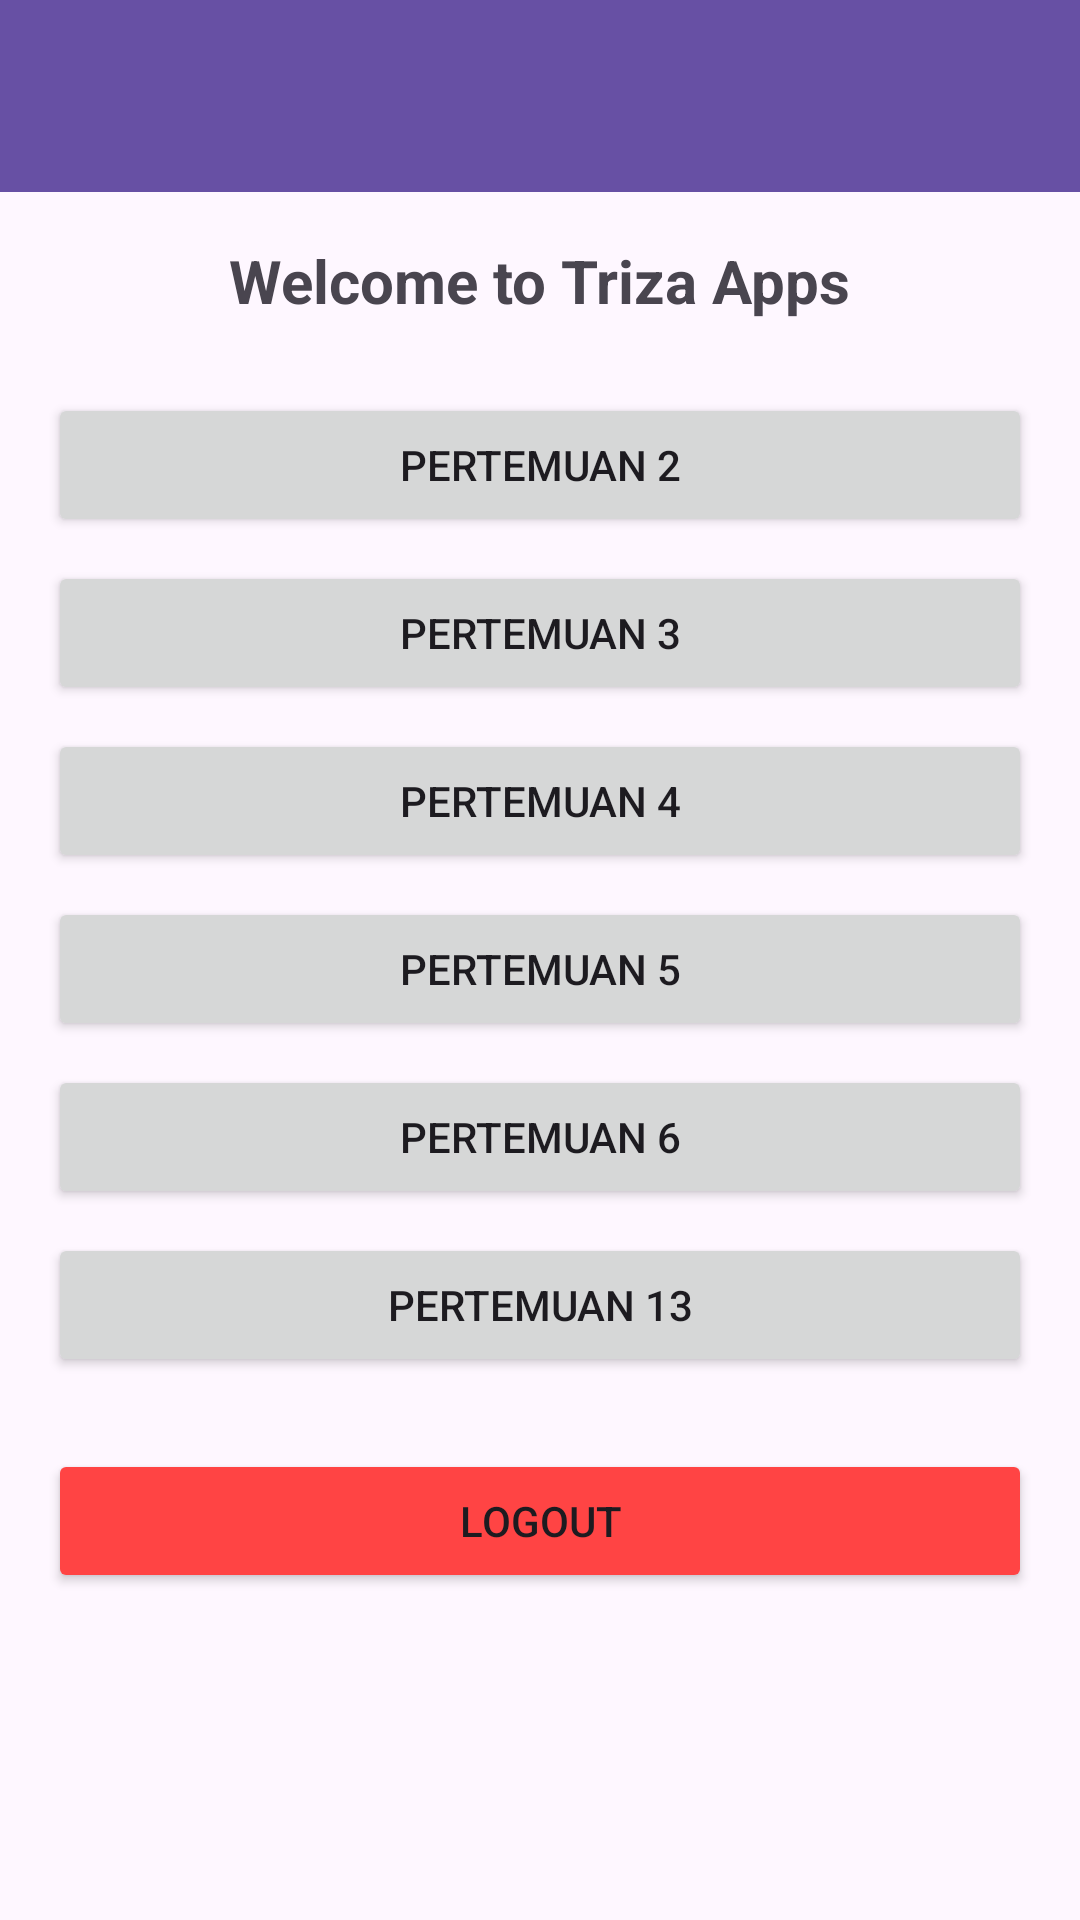

This screen was rendered from an Android layout file. Write that file and the resources it references.
<!-- AndroidManifest.xml: application theme Theme.TrizaApps -->
<!-- res/layout/fragment_home.xml -->
<?xml version="1.0" encoding="utf-8"?>
<androidx.constraintlayout.widget.ConstraintLayout xmlns:android="http://schemas.android.com/apk/res/android"
    xmlns:app="http://schemas.android.com/apk/res-auto"
    xmlns:tools="http://schemas.android.com/tools"
    android:layout_width="match_parent"
    android:layout_height="match_parent"
    tools:context=".Home.HomeFragment">

    <androidx.appcompat.widget.Toolbar
        android:id="@+id/toolbar"
        android:layout_width="match_parent"
        android:layout_height="?attr/actionBarSize"
        android:background="?attr/colorPrimary"
        app:layout_constraintTop_toTopOf="parent"
        app:titleTextColor="@android:color/white" />

    <ScrollView
        android:layout_width="match_parent"
        android:layout_height="0dp"
        app:layout_constraintBottom_toBottomOf="parent"
        app:layout_constraintTop_toBottomOf="@id/toolbar">

        <LinearLayout
            android:layout_width="match_parent"
            android:layout_height="wrap_content"
            android:gravity="center"
            android:orientation="vertical"
            android:padding="16dp">

            <TextView
                android:layout_width="wrap_content"
                android:layout_height="wrap_content"
                android:layout_marginBottom="24dp"
                android:text="Welcome to Triza Apps"
                android:textSize="20sp"
                android:textStyle="bold" />

            <Button
                android:id="@+id/btnPertemuan2"
                android:layout_width="match_parent"
                android:layout_height="wrap_content"
                android:layout_marginBottom="8dp"
                android:text="Pertemuan 2" />

            <Button
                android:id="@+id/btnPertemuan3"
                android:layout_width="match_parent"
                android:layout_height="wrap_content"
                android:layout_marginBottom="8dp"
                android:text="Pertemuan 3" />

            <Button
                android:id="@+id/btnPertemuan4"
                android:layout_width="match_parent"
                android:layout_height="wrap_content"
                android:layout_marginBottom="8dp"
                android:text="Pertemuan 4" />

            <Button
                android:id="@+id/btnPertemuan5"
                android:layout_width="match_parent"
                android:layout_height="wrap_content"
                android:layout_marginBottom="8dp"
                android:text="Pertemuan 5" />

            <Button
                android:id="@+id/btnPertemuan6"
                android:layout_width="match_parent"
                android:layout_height="wrap_content"
                android:layout_marginBottom="8dp"
                android:text="Pertemuan 6" />

            <Button
                android:id="@+id/btnPertemuan13"
                android:layout_width="match_parent"
                android:layout_height="wrap_content"
                android:layout_marginBottom="24dp"
                android:text="Pertemuan 13" />

            <Button
                android:id="@+id/btnLogout"
                android:layout_width="match_parent"
                android:layout_height="wrap_content"
                android:backgroundTint="@android:color/holo_red_light"
                android:text="Logout" />

        </LinearLayout>
    </ScrollView>

</androidx.constraintlayout.widget.ConstraintLayout>
<!-- resources referenced by this layout -->
<resources>
  <style name="Theme.TrizaApps" parent="Base.Theme.TrizaApps" />
  <style name="Base.Theme.TrizaApps" parent="Theme.Material3.DayNight.NoActionBar">
          
          
      </style>
</resources>
